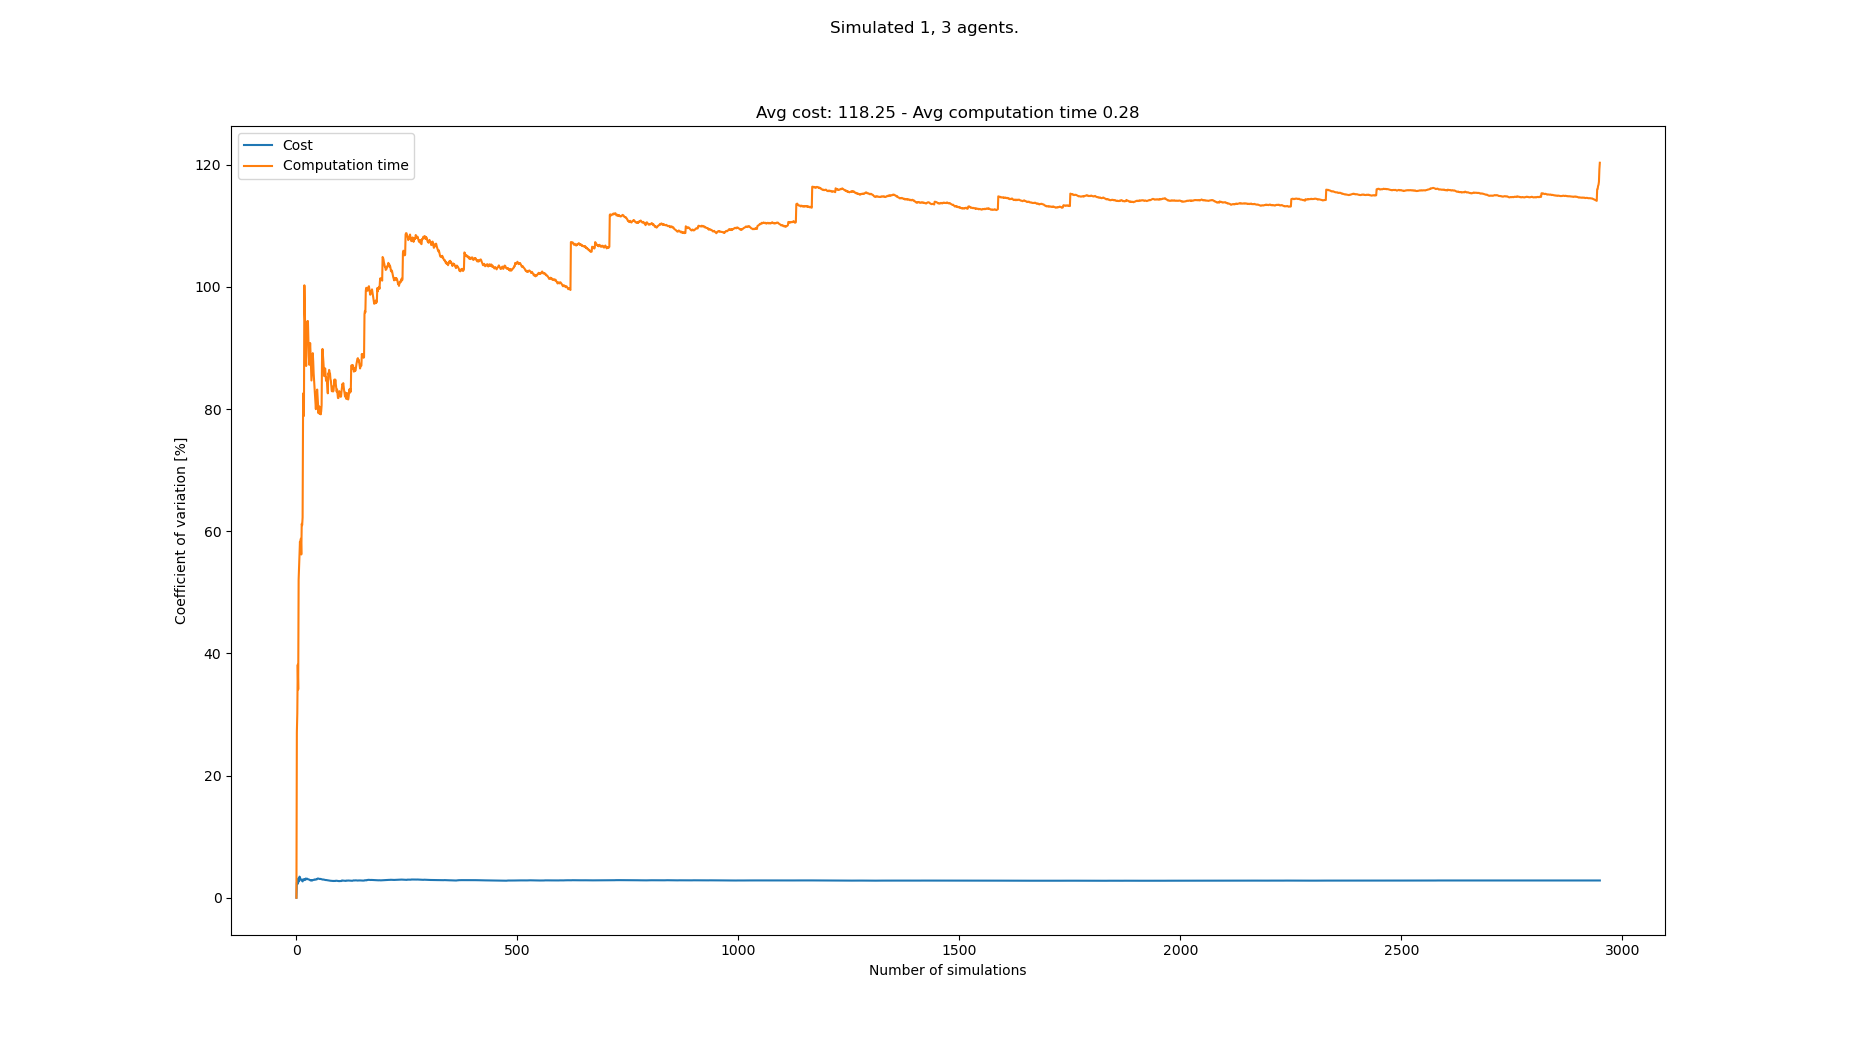

The data file committed next to this chart (first rows):
starts, goals, Cost, Cost_var, Cost_mean, Cost_std, Computation time, Computation time_var, Computation time_mean, Computation time_std
[(1, 0), (7, 21), (8, 21), (5, 21)], [(8, 21), (7, 0), (2, 0), (0, 0)], 118, 0.0, 118.0, 0.0, 0.03201, 0.0, 0.03201, 0.0
[(6, 0), (5, 21), (8, 21), (7, 21)], [(2, 21), (3, 0), (1, 0), (2, 0)], 124, 2.479, 121.0, 3.0, 0.05577, 27.07, 0.04389, 0.01188
[(0, 0), (8, 21), (6, 21), (4, 21)], [(3, 21), (2, 0), (4, 0), (7, 0)], 117, 2.583, 119.7, 3.091, 0.02957, 30.21, 0.03912, 0.01182
[(0, 0), (1, 21), (3, 21), (8, 21)], [(0, 21), (8, 0), (7, 0), (0, 0)], 121, 2.282, 120.0, 2.739, 0.07401, 38.14, 0.04784, 0.01825
[(8, 0), (2, 21), (4, 21), (0, 21)], [(5, 21), (1, 0), (2, 0), (4, 0)], 113, 3.137, 118.6, 3.72, 0.04797, 34.1, 0.04787, 0.01632
[(6, 0), (4, 21), (1, 21), (5, 21)], [(0, 21), (3, 0), (2, 0), (5, 0)], 118, 2.872, 118.5, 3.403, 0.1218, 52.05, 0.06019, 0.03133
[(7, 0), (5, 21), (8, 21), (0, 21)], [(1, 21), (6, 0), (3, 0), (4, 0)], 118, 2.665, 118.4, 3.156, 0.03276, 54.29, 0.05627, 0.03055
[(6, 0), (3, 21), (1, 21), (4, 21)], [(8, 21), (1, 0), (3, 0), (2, 0)], 110, 3.459, 117.4, 4.06, 0.03006, 56.35, 0.05299, 0.02986
[(3, 0), (3, 21), (8, 21), (4, 21)], [(7, 21), (1, 0), (5, 0), (0, 0)], 116, 3.286, 117.2, 3.852, 0.1206, 58.29, 0.0605, 0.03526
[(7, 0), (1, 21), (8, 21), (6, 21)], [(0, 21), (3, 0), (8, 0), (1, 0)], 116, 3.137, 117.1, 3.673, 0.04815, 56.79, 0.05927, 0.03366
[(0, 0), (1, 21), (6, 21), (4, 21)], [(8, 21), (0, 0), (6, 0), (3, 0)], 116, 3.005, 117.0, 3.516, 0.0293, 58.77, 0.05654, 0.03323
[(0, 0), (6, 21), (1, 21), (8, 21)], [(2, 21), (5, 0), (7, 0), (1, 0)], 119, 2.912, 117.2, 3.412, 0.05748, 56.19, 0.05662, 0.03182
[(2, 0), (5, 21), (7, 21), (8, 21)], [(7, 21), (2, 0), (8, 0), (1, 0)], 120, 2.865, 117.4, 3.364, 0.1469, 61.2, 0.06357, 0.0389
[(1, 0), (3, 21), (8, 21), (4, 21)], [(1, 21), (5, 0), (1, 0), (8, 0)], 117, 2.763, 117.4, 3.243, 0.04293, 60.98, 0.06209, 0.03786
[(1, 0), (4, 21), (6, 21), (3, 21)], [(5, 21), (4, 0), (5, 0), (6, 0)], 118, 2.672, 117.4, 3.137, 0.03122, 62.26, 0.06003, 0.03738
[(2, 0), (7, 21), (2, 21), (8, 21)], [(0, 21), (6, 0), (1, 0), (8, 0)], 110, 3.015, 116.9, 3.526, 0.2397, 79.39, 0.07126, 0.05657
[(8, 0), (8, 21), (6, 21), (0, 21)], [(8, 21), (1, 0), (2, 0), (4, 0)], 119, 2.952, 117.1, 3.455, 0.01813, 82.62, 0.06814, 0.05629
[(8, 0), (1, 21), (3, 21), (5, 21)], [(2, 21), (2, 0), (4, 0), (3, 0)], 118, 2.873, 117.1, 3.365, 0.1048, 78.87, 0.07017, 0.05535
[(5, 0), (5, 21), (2, 21), (0, 21)], [(8, 21), (4, 0), (7, 0), (6, 0)], 123, 3.005, 117.4, 3.529, 0.372, 100.3, 0.08606, 0.08627
[(7, 0), (8, 21), (6, 21), (3, 21)], [(2, 21), (3, 0), (8, 0), (5, 0)], 121, 2.999, 117.6, 3.527, 0.1505, 95.49, 0.08928, 0.08525
[(5, 0), (4, 21), (2, 21), (7, 21)], [(5, 21), (4, 0), (2, 0), (6, 0)], 117, 2.93, 117.6, 3.444, 0.2674, 93.53, 0.09776, 0.09144
[(1, 0), (7, 21), (3, 21), (1, 21)], [(6, 21), (1, 0), (4, 0), (8, 0)], 125, 3.141, 117.9, 3.704, 0.159, 89.75, 0.1005, 0.09024
[(8, 0), (2, 21), (6, 21), (3, 21)], [(8, 21), (6, 0), (7, 0), (3, 0)], 117, 3.077, 117.9, 3.627, 0.2426, 87.04, 0.1067, 0.09289
[(3, 0), (5, 21), (4, 21), (2, 21)], [(8, 21), (4, 0), (7, 0), (3, 0)], 120, 3.032, 118, 3.576, 0.4238, 92.41, 0.1199, 0.1108
[(4, 0), (1, 21), (8, 21), (2, 21)], [(4, 21), (8, 0), (0, 0), (3, 0)], 124, 3.129, 118.2, 3.699, 0.03423, 94.32, 0.1165, 0.1099
[(2, 0), (7, 21), (8, 21), (4, 21)], [(8, 21), (3, 0), (7, 0), (6, 0)], 117, 3.076, 118.2, 3.634, 0.07868, 93.87, 0.115, 0.108
[(2, 0), (7, 21), (6, 21), (1, 21)], [(7, 21), (1, 0), (8, 0), (3, 0)], 117, 3.025, 118.1, 3.573, 0.05639, 94.4, 0.1129, 0.1066
[(7, 0), (7, 21), (1, 21), (4, 21)], [(4, 21), (5, 0), (3, 0), (2, 0)], 115, 3.013, 118.0, 3.556, 0.239, 91.34, 0.1174, 0.1072
[(7, 0), (6, 21), (1, 21), (0, 21)], [(4, 21), (8, 0), (1, 0), (6, 0)], 115, 3, 117.9, 3.536, 0.2609, 88.74, 0.1223, 0.1086
[(4, 0), (4, 21), (7, 21), (5, 21)], [(6, 21), (7, 0), (3, 0), (2, 0)], 120, 2.965, 118, 3.497, 0.3198, 87.24, 0.1289, 0.1125
[(3, 0), (3, 21), (0, 21), (7, 21)], [(2, 21), (8, 0), (7, 0), (5, 0)], 117, 2.921, 117.9, 3.445, 0.0295, 89.12, 0.1257, 0.112
[(8, 0), (1, 21), (5, 21), (8, 21)], [(0, 21), (2, 0), (5, 0), (3, 0)], 118, 2.875, 117.9, 3.391, 0.03158, 90.8, 0.1228, 0.1115
[(5, 0), (0, 21), (4, 21), (3, 21)], [(8, 21), (3, 0), (2, 0), (8, 0)], 119, 2.834, 118, 3.344, 0.3144, 89.12, 0.1286, 0.1146
[(0, 0), (5, 21), (0, 21), (4, 21)], [(6, 21), (6, 0), (8, 0), (0, 0)], 123, 2.88, 118.1, 3.402, 0.2123, 86.82, 0.131, 0.1138
[(2, 0), (6, 21), (1, 21), (5, 21)], [(7, 21), (4, 0), (8, 0), (7, 0)], 120, 2.85, 118.2, 3.368, 0.2401, 84.67, 0.1341, 0.1136
[(6, 0), (4, 21), (5, 21), (3, 21)], [(2, 21), (2, 0), (1, 0), (4, 0)], 119, 2.812, 118.2, 3.323, 0.03228, 86.23, 0.1313, 0.1132
[(3, 0), (8, 21), (7, 21), (4, 21)], [(1, 21), (7, 0), (2, 0), (8, 0)], 112, 2.905, 118, 3.429, 0.03499, 87.63, 0.1287, 0.1128
[(0, 0), (5, 21), (1, 21), (8, 21)], [(7, 21), (4, 0), (2, 0), (1, 0)], 120, 2.878, 118.1, 3.398, 0.02973, 89.14, 0.1261, 0.1124
[(4, 0), (0, 21), (7, 21), (4, 21)], [(5, 21), (8, 0), (3, 0), (1, 0)], 123, 2.913, 118.2, 3.443, 0.3143, 87.74, 0.1309, 0.1149
[(1, 0), (1, 21), (7, 21), (5, 21)], [(2, 21), (4, 0), (8, 0), (2, 0)], 114, 2.932, 118.1, 3.463, 0.2367, 85.82, 0.1336, 0.1146
[(2, 0), (4, 21), (5, 21), (0, 21)], [(4, 21), (2, 0), (5, 0), (6, 0)], 122, 2.938, 118.2, 3.473, 0.322, 84.6, 0.1382, 0.1169
[(1, 0), (0, 21), (6, 21), (7, 21)], [(5, 21), (6, 0), (2, 0), (1, 0)], 124, 2.994, 118.3, 3.543, 0.1382, 83.59, 0.1382, 0.1155
[(1, 0), (1, 21), (4, 21), (3, 21)], [(3, 21), (8, 0), (6, 0), (4, 0)], 120, 2.966, 118.4, 3.511, 0.1501, 82.46, 0.1385, 0.1142
[(5, 0), (6, 21), (0, 21), (7, 21)], [(7, 21), (0, 0), (2, 0), (5, 0)], 116, 2.949, 118.3, 3.489, 0.2395, 80.89, 0.1407, 0.1139
[(4, 0), (4, 21), (8, 21), (2, 21)], [(0, 21), (3, 0), (0, 0), (7, 0)], 124, 2.997, 118.4, 3.55, 0.1419, 79.98, 0.1408, 0.1126
[(4, 0), (8, 21), (6, 21), (0, 21)], [(6, 21), (0, 0), (2, 0), (5, 0)], 123, 3.014, 118.5, 3.573, 0.01895, 81.64, 0.1381, 0.1128
[(2, 0), (7, 21), (5, 21), (2, 21)], [(6, 21), (3, 0), (4, 0), (6, 0)], 121, 2.996, 118.6, 3.553, 0.03271, 82.86, 0.1359, 0.1126
[(3, 0), (8, 21), (2, 21), (1, 21)], [(5, 21), (0, 0), (8, 0), (7, 0)], 126, 3.092, 118.8, 3.671, 0.06723, 83.18, 0.1345, 0.1118
[(7, 0), (4, 21), (5, 21), (2, 21)], [(6, 21), (2, 0), (6, 0), (1, 0)], 113, 3.139, 118.6, 3.724, 0.2609, 81.83, 0.137, 0.1121
[(2, 0), (0, 21), (6, 21), (8, 21)], [(3, 21), (4, 0), (3, 0), (1, 0)], 123, 3.147, 118.7, 3.737, 0.2675, 80.56, 0.1396, 0.1125
[(4, 0), (2, 21), (3, 21), (8, 21)], [(8, 21), (0, 0), (5, 0), (7, 0)], 117, 3.124, 118.7, 3.707, 0.2572, 79.31, 0.1419, 0.1126
[(0, 0), (1, 21), (7, 21), (6, 21)], [(8, 21), (7, 0), (2, 0), (6, 0)], 121, 3.104, 118.7, 3.685, 0.03173, 80.46, 0.1398, 0.1125
[(6, 0), (0, 21), (1, 21), (4, 21)], [(1, 21), (5, 0), (0, 0), (6, 0)], 117, 3.082, 118.7, 3.658, 0.09449, 80.31, 0.139, 0.1116
[(8, 0), (1, 21), (8, 21), (5, 21)], [(4, 21), (4, 0), (0, 0), (7, 0)], 121, 3.063, 118.7, 3.637, 0.275, 79.22, 0.1415, 0.1121
[(3, 0), (0, 21), (5, 21), (6, 21)], [(5, 21), (6, 0), (3, 0), (0, 0)], 124, 3.09, 118.8, 3.672, 0.03292, 80.28, 0.1395, 0.112
[(0, 0), (1, 21), (3, 21), (2, 21)], [(5, 21), (2, 0), (6, 0), (7, 0)], 120, 3.064, 118.9, 3.642, 0.2515, 79.13, 0.1415, 0.112
[(1, 0), (1, 21), (6, 21), (8, 21)], [(4, 21), (8, 0), (4, 0), (1, 0)], 122, 3.056, 118.9, 3.634, 0.05874, 79.63, 0.1401, 0.1115
[(2, 0), (8, 21), (5, 21), (7, 21)], [(4, 21), (1, 0), (4, 0), (3, 0)], 120, 3.031, 118.9, 3.605, 0.03352, 80.61, 0.1382, 0.1114
[(4, 0), (5, 21), (0, 21), (6, 21)], [(2, 21), (2, 0), (3, 0), (6, 0)], 118, 3.007, 118.9, 3.576, 0.6758, 88.55, 0.1473, 0.1305
[(6, 0), (8, 21), (5, 21), (1, 21)], [(7, 21), (0, 0), (2, 0), (6, 0)], 119, 2.982, 118.9, 3.546, 0.01821, 89.83, 0.1452, 0.1304
... 2,859 more rows
